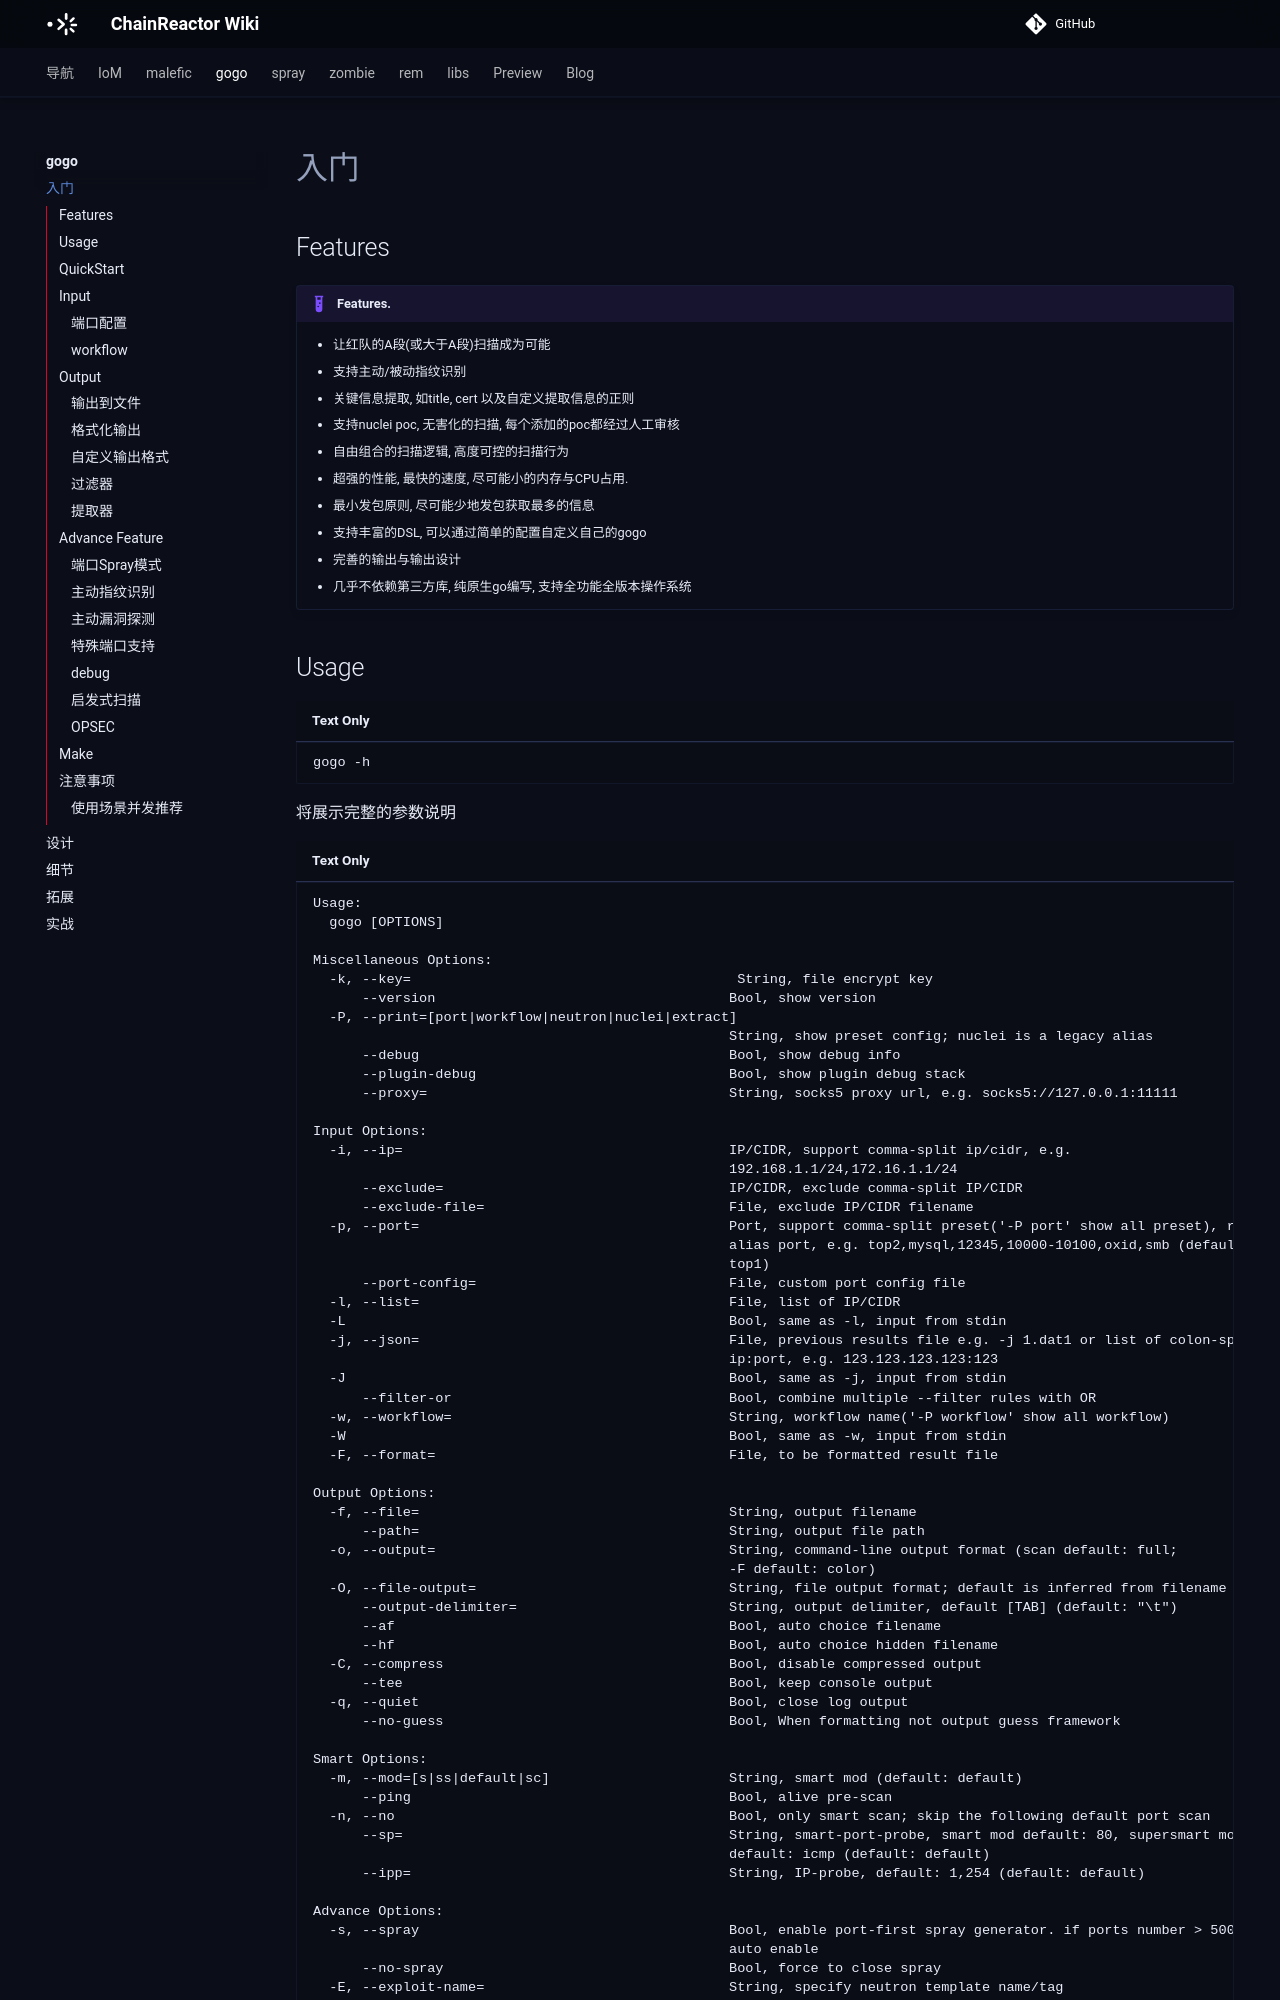

repository: chainreactors/wiki · page: gogo/start/index.html · generator: mkdocs

---
title: gogo · 入门
---

## Features
!!! example "Features."

    * 让红队的A段(或大于A段)扫描成为可能
    * 支持主动/被动指纹识别
    * 关键信息提取, 如title, cert 以及自定义提取信息的正则
    * 支持nuclei poc, 无害化的扫描, 每个添加的poc都经过人工审核
    * 自由组合的扫描逻辑, 高度可控的扫描行为
    * 超强的性能, 最快的速度, 尽可能小的内存与CPU占用.
    * 最小发包原则, 尽可能少地发包获取最多的信息
    * 支持丰富的DSL, 可以通过简单的配置自定义自己的gogo
    * 完善的输出与输出设计
    * 几乎不依赖第三方库, 纯原生go编写, 支持全功能全版本操作系统
